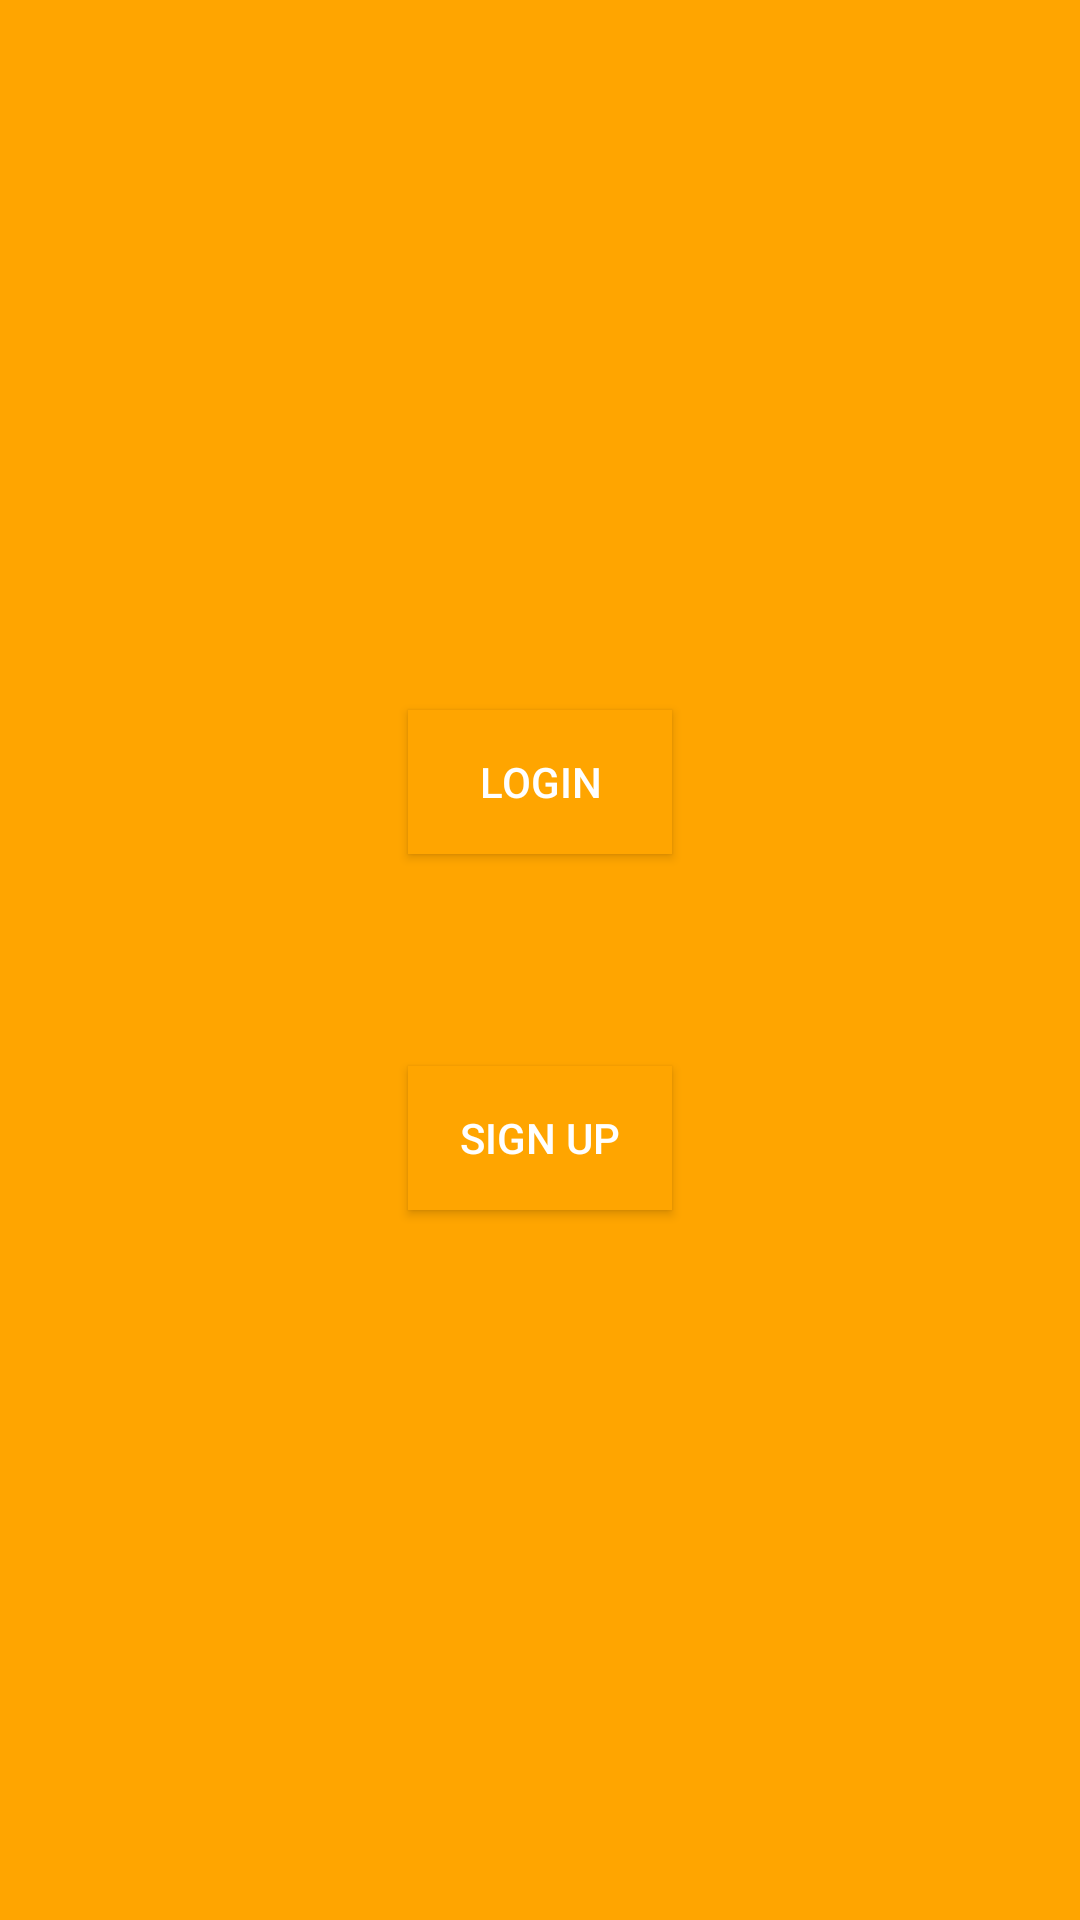

Layout XML and referenced resources for this Android screen:
<!-- AndroidManifest.xml: application theme AppTheme -->
<!-- res/layout/activity_main_page.xml -->
<?xml version="1.0" encoding="utf-8"?>
<androidx.constraintlayout.widget.ConstraintLayout xmlns:android="http://schemas.android.com/apk/res/android"
    xmlns:app="http://schemas.android.com/apk/res-auto"
    xmlns:tools="http://schemas.android.com/tools"
    android:layout_width="match_parent"
    android:layout_height="match_parent"
    tools:context=".main"
    android:background="@color/colorPrimaryDark">

    <Button
        android:layout_width="wrap_content"
        android:layout_height="wrap_content"
        android:text="Login"
        android:id="@+id/login"
        app:layout_constraintBottom_toBottomOf="parent"
        app:layout_constraintLeft_toLeftOf="parent"
        app:layout_constraintRight_toRightOf="parent"
        app:layout_constraintTop_toTopOf="parent"
        app:layout_constraintVertical_bias="0.4"
        android:textColor="#FFFFFF"
        android:background="@color/colorPrimaryDark"/>

    <Button
        android:id="@+id/sign_up"
        android:layout_width="wrap_content"
        android:layout_height="wrap_content"
        android:elevation="10dp"
        android:text="Sign up"
        android:textColor="#FFFFFF"
        android:background="@color/colorPrimaryDark"
        app:layout_constraintBottom_toBottomOf="parent"
        app:layout_constraintLeft_toLeftOf="parent"
        app:layout_constraintRight_toRightOf="parent"
        app:layout_constraintTop_toTopOf="parent"
        app:layout_constraintVertical_bias="0.6" />
</androidx.constraintlayout.widget.ConstraintLayout>
<!-- resources referenced by this layout -->
<resources>
  <color name="colorPrimaryDark">#FFA500</color>
  <style name="AppTheme" parent="Theme.AppCompat.Light.DarkActionBar">
          <item name="colorPrimary">@color/colorPrimary</item>
          <item name="colorPrimaryDark">@color/colorPrimaryDark</item>
          <item name="colorAccent">@color/colorAccent</item>
      </style>
  <color name="colorPrimary">#6200EE</color>
  <color name="colorAccent">#03DAC5</color>
</resources>
